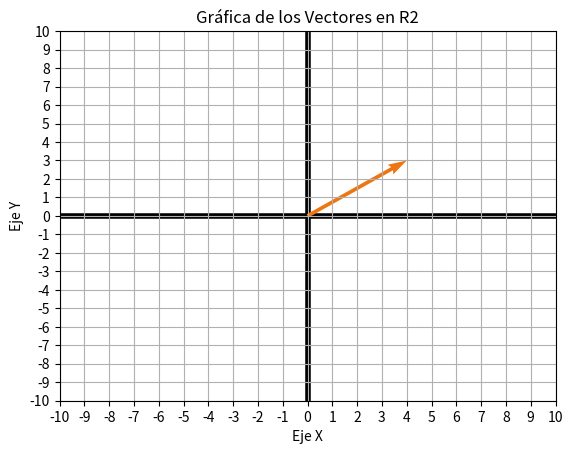
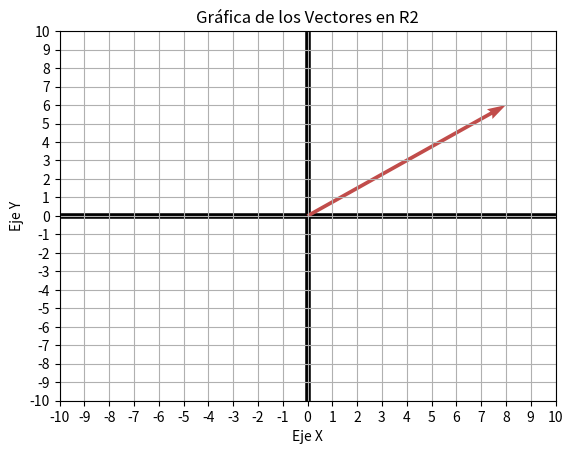
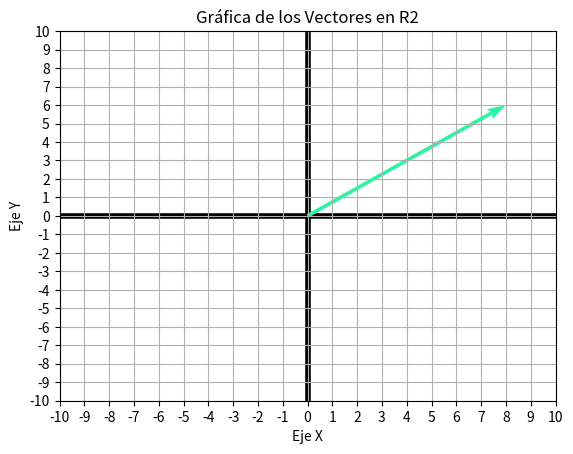

The script that saved these images, in order:
import numpy as np
import matplotlib.pyplot as plt

def graficar_vector_r2(vector):
    
    # Creamos la gráfica
    fig, ax = plt.subplots()

    # Creamos el vector en R2 con un color random
    color_random = np.random.rand(3,)
    ax.quiver(0,0, vector[0], vector[1], angles='xy', scale_units='xy', scale=1, color=color_random)

    # Los ejes "principales" serán más oscuros

    ax.axhline(0, color='black', linewidth=4, ls='-', zorder=0)  # Eje X
    ax.axvline(0, color='black', linewidth=4, ls='-', zorder=0)  # Eje Y

    # Definimos los límites, como será un producto este será de 10 pero el proximo será un poco más grande

    ax.set_xlim(-10, 10) # Lím. eje X
    ax.set_ylim(-10, 10) # Lím. eje Y

    # Ajustar los ticks de los ejes para que vayan de 1 en 1
    plt.xticks(np.arange(-10, 11, 1)) # 11 queda excluido, va de -10 a 10
    plt.yticks(np.arange(-10, 11, 1))

    plt.title('Gráfica de los Vectores en R2')
    plt.xlabel('Eje X')
    plt.ylabel('Eje Y')
    plt.grid()
    plt.show()


# Busquemos ahora la forma de hacer un producto escalar * vector

def producto_escalar_r2(escalar, vector):
    vector = np.array(vector)
    nuevo_vector = escalar * vector
    return nuevo_vector

def producto_vector_por_vector(vector, vector2):
    vector = np.array(vector)
    vector2 = np.array(vector2)
    return vector * vector2


# Datos de prueba
vector = [4, 3]
vector2 = [2, 2]

graficar_vector_r2(vector)
vector_por_escalar = producto_escalar_r2(2, vector)
graficar_vector_r2(vector_por_escalar)
vector_por_vector = producto_vector_por_vector(vector, vector2)
graficar_vector_r2(vector_por_vector)

